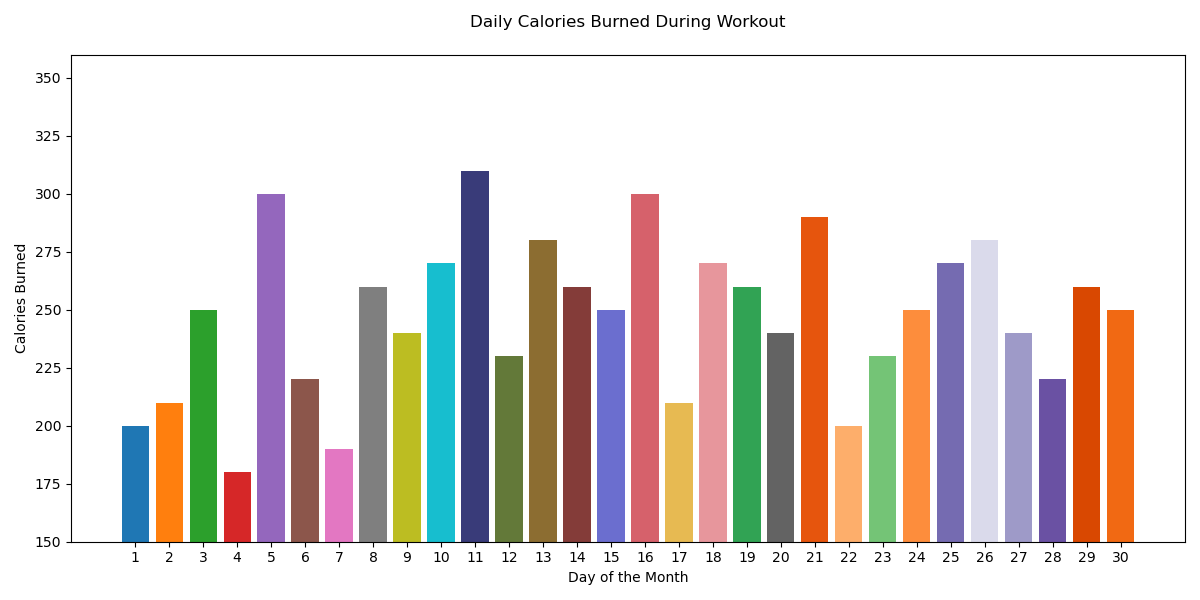

The data file committed next to this chart (first rows):
Day, Calories Burned
1, 200
2, 210
3, 250
4, 180
5, 300
6, 220
7, 190
8, 260
9, 240
10, 270
11, 310
12, 230
13, 280
14, 260
15, 250
16, 300
17, 210
18, 270
19, 260
20, 240
21, 290
22, 200
23, 230
24, 250
25, 270
26, 280
27, 240
28, 220
29, 260
30, 250
